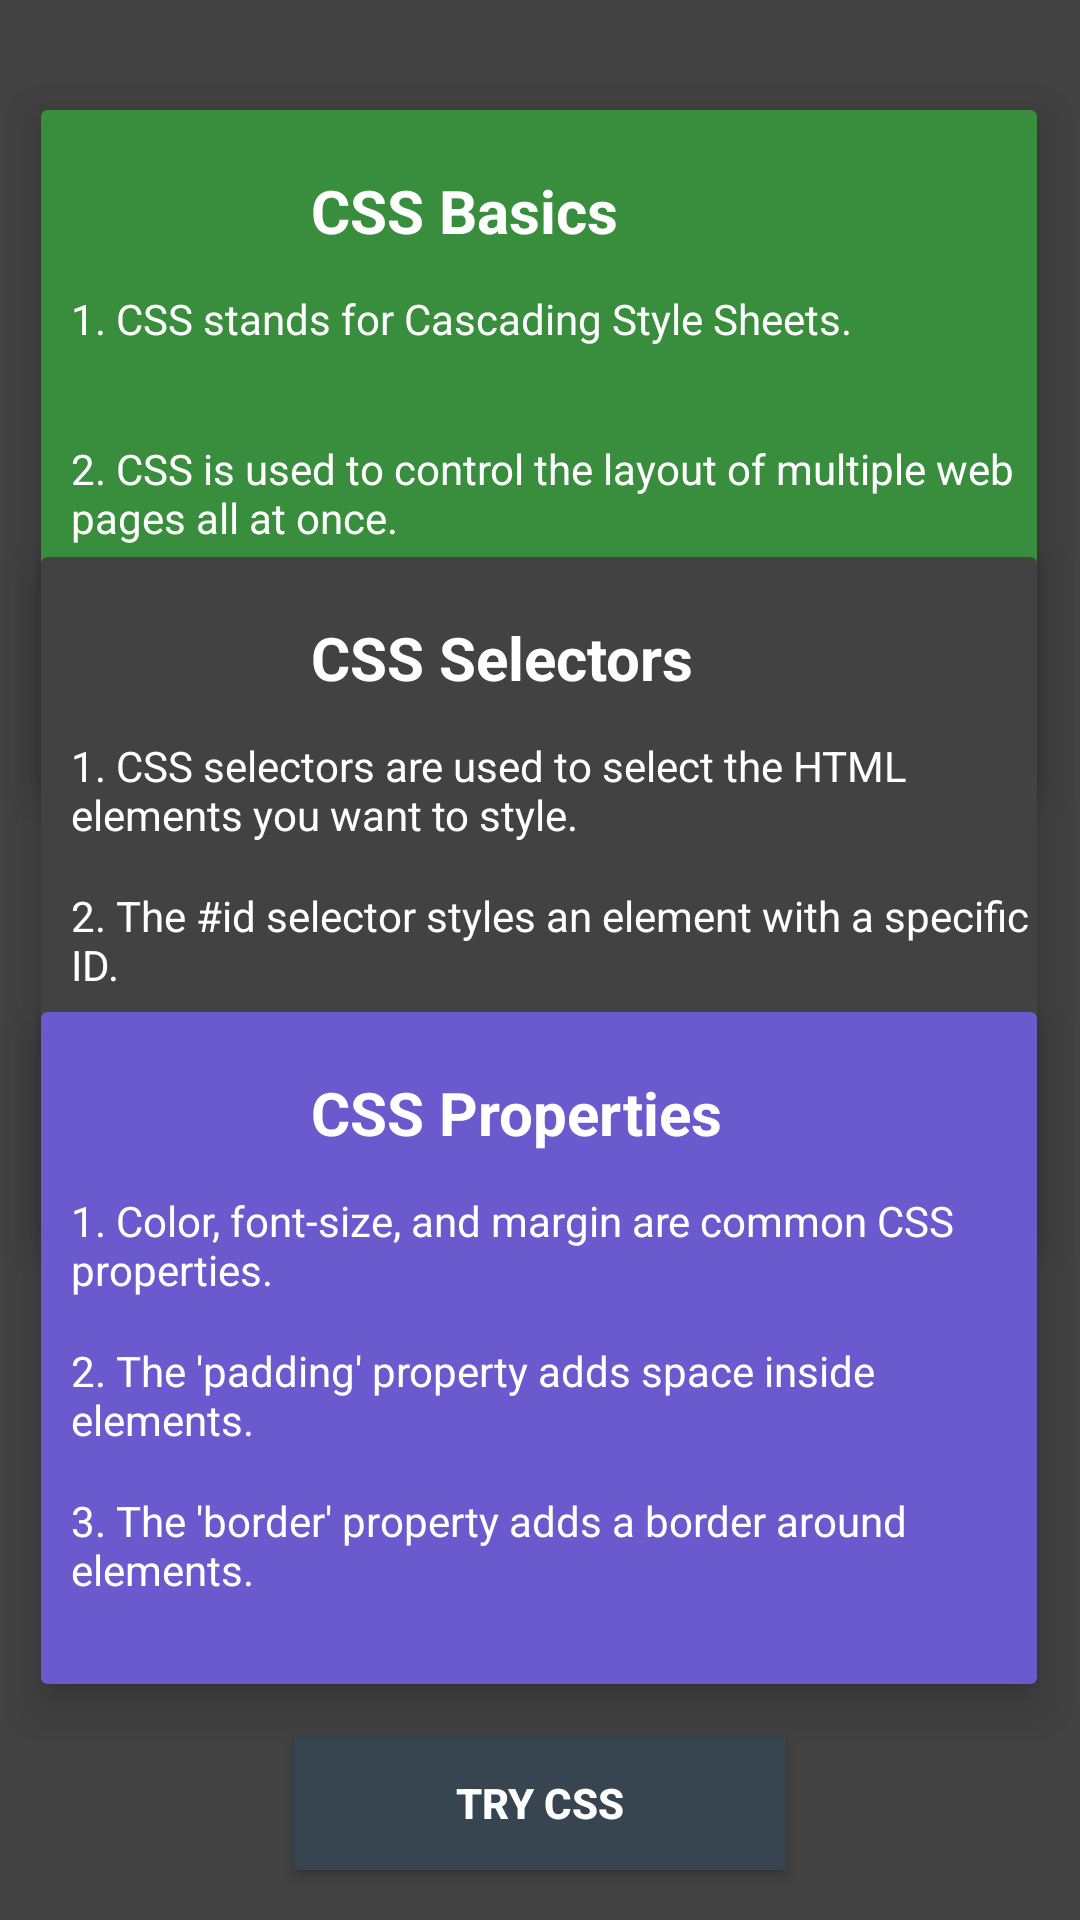

Layout XML and referenced resources for this Android screen:
<!-- AndroidManifest.xml: application theme Theme.W3school -->
<!-- res/layout/css_module.xml -->
<androidx.constraintlayout.widget.ConstraintLayout xmlns:android="http://schemas.android.com/apk/res/android"
    xmlns:app="http://schemas.android.com/apk/res-auto"
    xmlns:tools="http://schemas.android.com/tools"
    android:id="@+id/main"
    android:layout_width="match_parent"
    android:layout_height="match_parent"
    android:background="#424242"
    tools:context=".CssPracticeActivity">

    
    <androidx.cardview.widget.CardView
        android:layout_width="332dp"
        android:layout_height="224dp"
        android:backgroundTint="#388E3C"
        app:cardElevation="8dp"
        app:layout_constraintBottom_toBottomOf="parent"
        app:layout_constraintEnd_toEndOf="parent"
        app:layout_constraintHorizontal_bias="0.493"
        app:layout_constraintStart_toStartOf="parent"
        app:layout_constraintTop_toTopOf="parent"
        app:layout_constraintVertical_bias="0.088">

        <TextView
            android:id="@+id/textView2"
            android:layout_width="wrap_content"
            android:layout_height="wrap_content"
            android:layout_marginLeft="90dp"
            android:layout_marginTop="20dp"
            android:text="CSS Basics"
            android:textColor="@color/colorWhite"
            android:textSize="20sp"
            android:textStyle="bold" />

        <TextView
            android:id="@+id/textView3"
            android:layout_width="wrap_content"
            android:layout_height="wrap_content"
            android:layout_marginLeft="10dp"
            android:layout_marginTop="60dp"
            android:text="1. CSS stands for Cascading Style Sheets."
            android:textColor="@color/colorWhite" />

        <TextView
            android:id="@+id/textView4"
            android:layout_width="wrap_content"
            android:layout_height="wrap_content"
            android:layout_marginLeft="10dp"
            android:layout_marginTop="110dp"
            android:text="2. CSS is used to control the layout of multiple web pages all at once."
            android:textColor="@color/colorWhite" />

        <TextView
            android:id="@+id/textView5"
            android:layout_width="wrap_content"
            android:layout_height="wrap_content"
            android:layout_marginLeft="10dp"
            android:layout_marginTop="160dp"
            android:text="3. Inline, Internal, and External are types of CSS."
            android:textColor="@color/colorWhite" />

    </androidx.cardview.widget.CardView>

    
    <androidx.cardview.widget.CardView
        android:layout_width="332dp"
        android:layout_height="224dp"
        android:backgroundTint="#424242"
        app:cardElevation="8dp"
        app:layout_constraintBottom_toBottomOf="parent"
        app:layout_constraintEnd_toEndOf="parent"
        app:layout_constraintHorizontal_bias="0.493"
        app:layout_constraintStart_toStartOf="parent"
        app:layout_constraintTop_toTopOf="parent"
        app:layout_constraintVertical_bias="0.446">

        <TextView
            android:id="@+id/textView6"
            android:layout_width="wrap_content"
            android:layout_height="wrap_content"
            android:layout_marginLeft="90dp"
            android:layout_marginTop="20dp"
            android:text="CSS Selectors"
            android:textColor="@color/colorWhite"
            android:textSize="20sp"
            android:textStyle="bold" />

        <TextView
            android:id="@+id/textView7"
            android:layout_width="wrap_content"
            android:layout_height="wrap_content"
            android:layout_marginLeft="10dp"
            android:layout_marginTop="60dp"
            android:text="1. CSS selectors are used to select the HTML elements you want to style."
            android:textColor="@color/colorWhite" />

        <TextView
            android:id="@+id/textView8"
            android:layout_width="wrap_content"
            android:layout_height="wrap_content"
            android:layout_marginLeft="10dp"
            android:layout_marginTop="110dp"
            android:text="2. The #id selector styles an element with a specific ID."
            android:textColor="@color/colorWhite" />

        <TextView
            android:id="@+id/textView9"
            android:layout_width="wrap_content"
            android:layout_height="wrap_content"
            android:layout_marginLeft="10dp"
            android:layout_marginTop="160dp"
            android:text="3. The .class selector styles elements with a specific class."
            android:textColor="@color/colorWhite" />

    </androidx.cardview.widget.CardView>

    
    <androidx.cardview.widget.CardView
        android:id="@+id/cardView2"
        android:layout_width="332dp"
        android:layout_height="224dp"
        android:backgroundTint="#6A5ACD"
        app:cardElevation="8dp"
        app:layout_constraintBottom_toBottomOf="parent"
        app:layout_constraintEnd_toEndOf="parent"
        app:layout_constraintHorizontal_bias="0.493"
        app:layout_constraintStart_toStartOf="parent"
        app:layout_constraintTop_toTopOf="parent"
        app:layout_constraintVertical_bias="0.811">

        <TextView
            android:id="@+id/textView10"
            android:layout_width="wrap_content"
            android:layout_height="wrap_content"
            android:layout_marginLeft="90dp"
            android:layout_marginTop="20dp"
            android:text="CSS Properties"
            android:textColor="@color/colorWhite"
            android:textSize="20sp"
            android:textStyle="bold" />

        <TextView
            android:id="@+id/textView11"
            android:layout_width="wrap_content"
            android:layout_height="wrap_content"
            android:layout_marginLeft="10dp"
            android:layout_marginTop="60dp"
            android:text="1. Color, font-size, and margin are common CSS properties."
            android:textColor="@color/colorWhite" />

        <TextView
            android:id="@+id/textView12"
            android:layout_width="wrap_content"
            android:layout_height="wrap_content"
            android:layout_marginLeft="10dp"
            android:layout_marginTop="110dp"
            android:text="2. The 'padding' property adds space inside elements."
            android:textColor="@color/colorWhite" />

        <TextView
            android:id="@+id/textView13"
            android:layout_width="wrap_content"
            android:layout_height="wrap_content"
            android:layout_marginLeft="10dp"
            android:layout_marginTop="160dp"
            android:text="3. The 'border' property adds a border around elements."
            android:textColor="@color/colorWhite" />

    </androidx.cardview.widget.CardView>

    
    <Button
        android:id="@+id/practiceCSSbtn"
        android:layout_width="164dp"
        android:layout_height="45dp"
        android:background="#36454F"
        android:text="Try CSS"
        android:textStyle="bold"
        android:textColor="@color/colorWhite"
        app:layout_constraintBottom_toBottomOf="parent"
        app:layout_constraintEnd_toEndOf="parent"
        app:layout_constraintStart_toStartOf="parent"
        app:layout_constraintTop_toBottomOf="@+id/cardView2" />
</androidx.constraintlayout.widget.ConstraintLayout>
<!-- resources referenced by this layout -->
<resources>
  <color name="colorWhite">#FFFFFF</color>
  <style name="Theme.W3school" parent="Base.Theme.W3school" />
  <style name="Base.Theme.W3school" parent="Theme.AppCompat.Light.NoActionBar">
          
          
      </style>
</resources>
